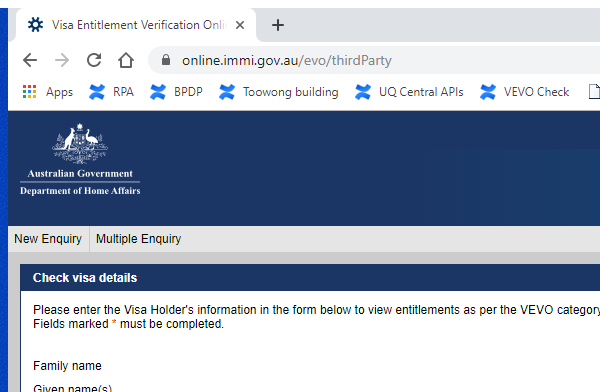
Task: This project covers RPA for Vevo Check under International Admissions Assessment (IAA) 
Workflow: LogoutImmiPortal

Step 1: Attach Browser ImmiPortal in window 'Visa Entitlement Verification Online: Check visa details' (chrome.exe)

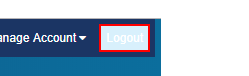
Step 2: click on the button 'Logout'
